Image classification data set "DiabeticBahia_split_2" (Nour-el-houda34/Diabetic-Retinopathy on GitHub). Class labels (5): healthy, mild diabetic retinopathy, moderate diabetic retinopathy, proliferate DR, severe diabetic retinopathy.

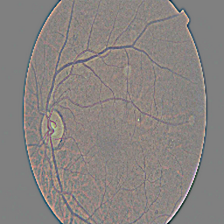
Label: mild diabetic retinopathy

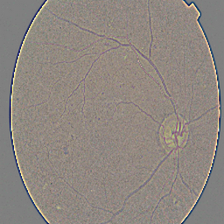
Label: severe diabetic retinopathy

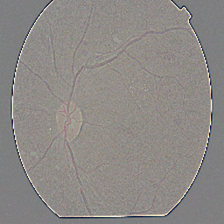
Label: moderate diabetic retinopathy

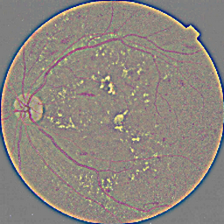
Label: proliferate DR

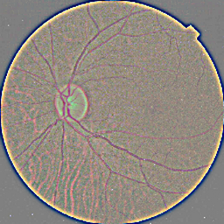
Label: healthy

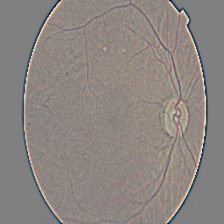
Label: mild diabetic retinopathy
